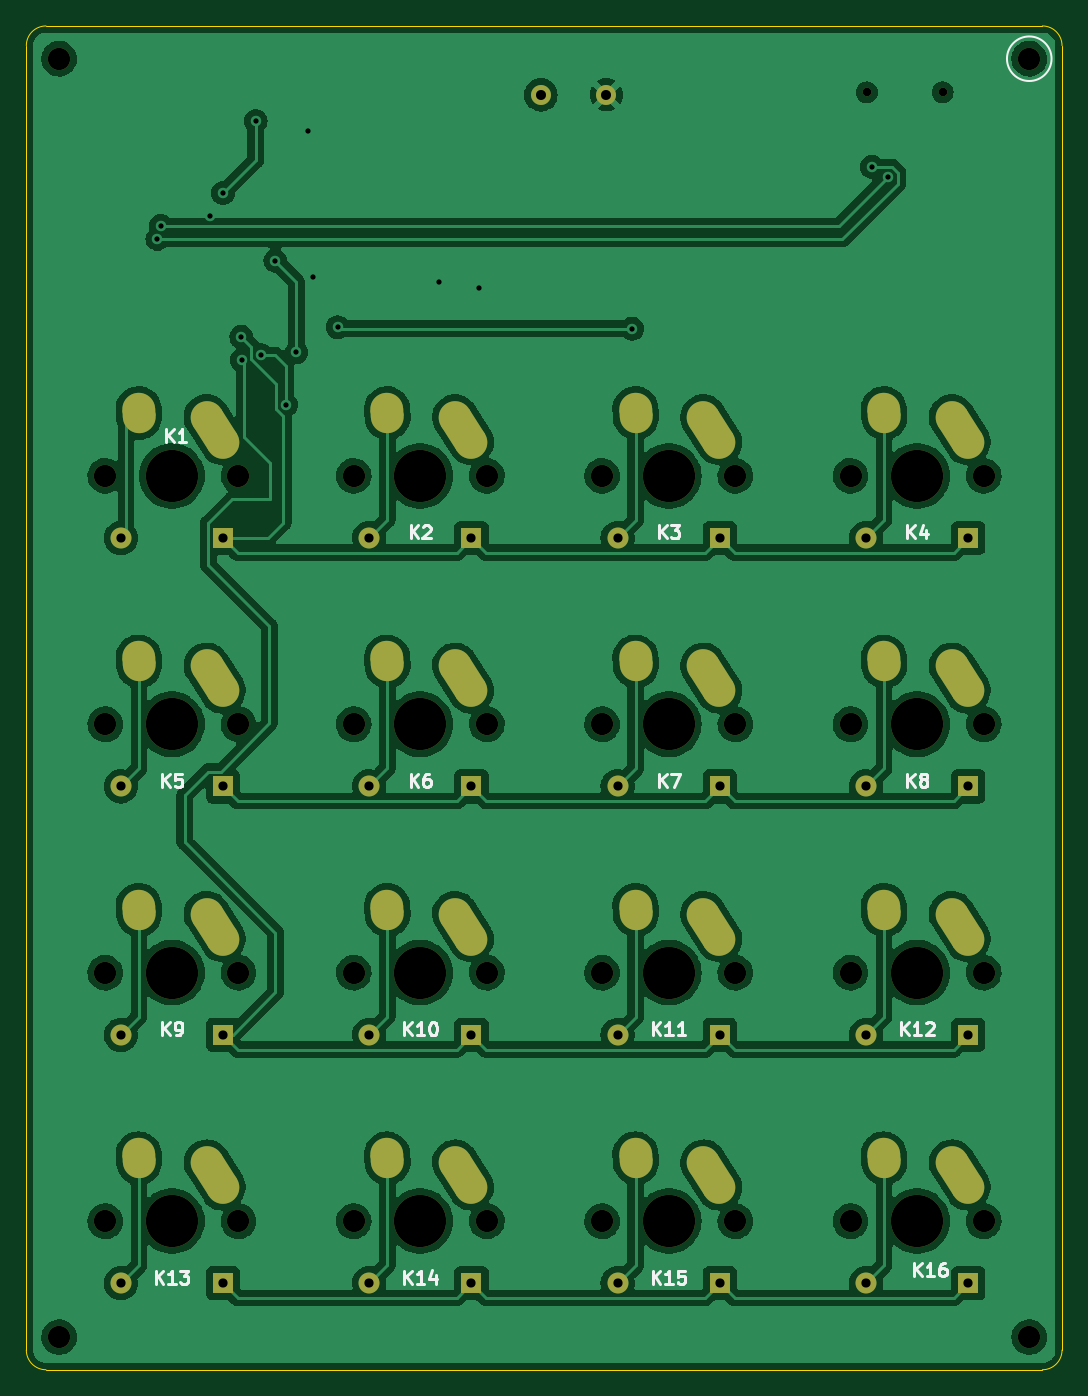
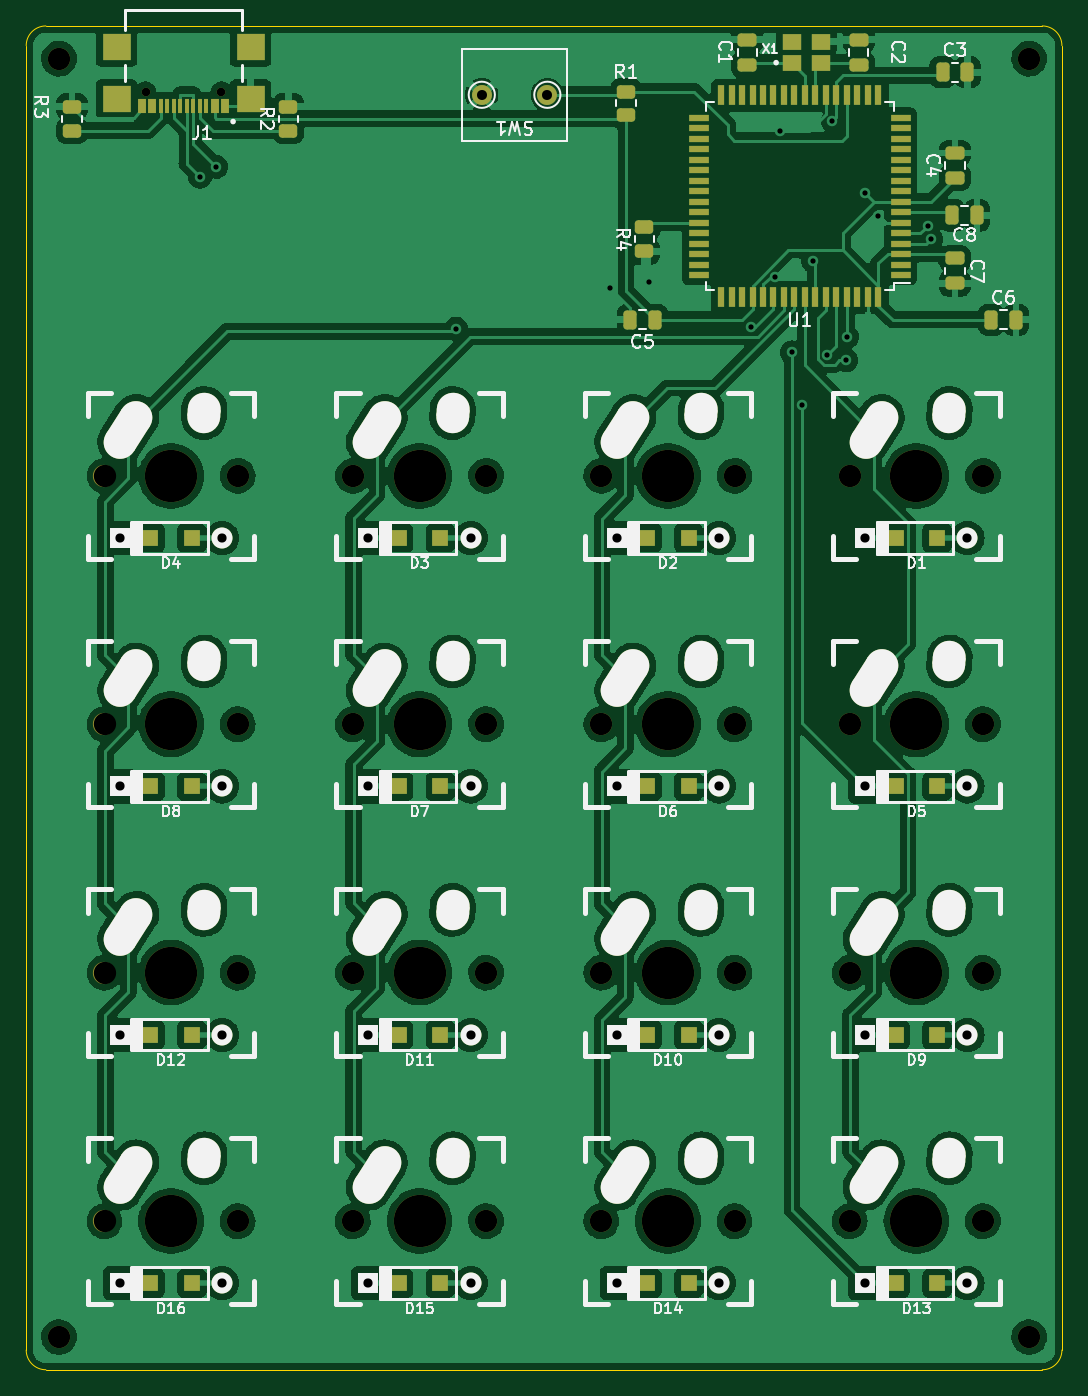
Circuit board: 11 layer files. Board 79.0 x 102.5 mm.
- bottom_copper: keyboard MKI-B_Cu.gbl (409196 bytes)
- bottom_mask: keyboard MKI-B_Mask.gbs (10330 bytes)
- paste: keyboard MKI-B_Paste.gbp (5828 bytes)
- bottom_silk: keyboard MKI-B_Silkscreen.gbo (42362 bytes)
- outline: keyboard MKI-Edge_Cuts.gm1 (1063 bytes)
- top_copper: keyboard MKI-F_Cu.gtl (330357 bytes)
- top_mask: keyboard MKI-F_Mask.gts (5310 bytes)
- paste: keyboard MKI-F_Paste.gtp (531 bytes)
- top_silk: keyboard MKI-F_Silkscreen.gto (10255 bytes)
- drill: keyboard MKI-NPTH.drl (1480 bytes)
- drill: keyboard MKI-PTH.drl (3016 bytes)

=== bottom_copper: keyboard MKI-B_Cu.gbl (409196 bytes, source omitted) ===
=== bottom_mask: keyboard MKI-B_Mask.gbs (10330 bytes, source omitted) ===
=== paste: keyboard MKI-B_Paste.gbp ===
%TF.GenerationSoftware,KiCad,Pcbnew,5.99.0-unknown-48521774cd~131~ubuntu20.04.1*%
%TF.CreationDate,2021-08-15T22:43:00-07:00*%
%TF.ProjectId,keyboard MKI,6b657962-6f61-4726-9420-4d4b492e6b69,rev?*%
%TF.SameCoordinates,Original*%
%TF.FileFunction,Paste,Bot*%
%TF.FilePolarity,Positive*%
%FSLAX46Y46*%
G04 Gerber Fmt 4.6, Leading zero omitted, Abs format (unit mm)*
G04 Created by KiCad (PCBNEW 5.99.0-unknown-48521774cd~131~ubuntu20.04.1) date 2021-08-15 22:43:00*
%MOMM*%
%LPD*%
G01*
G04 APERTURE LIST*
G04 Aperture macros list*
%AMRoundRect*
0 Rectangle with rounded corners*
0 $1 Rounding radius*
0 $2 $3 $4 $5 $6 $7 $8 $9 X,Y pos of 4 corners*
0 Add a 4 corners polygon primitive as box body*
4,1,4,$2,$3,$4,$5,$6,$7,$8,$9,$2,$3,0*
0 Add four circle primitives for the rounded corners*
1,1,$1+$1,$2,$3*
1,1,$1+$1,$4,$5*
1,1,$1+$1,$6,$7*
1,1,$1+$1,$8,$9*
0 Add four rect primitives between the rounded corners*
20,1,$1+$1,$2,$3,$4,$5,0*
20,1,$1+$1,$4,$5,$6,$7,0*
20,1,$1+$1,$6,$7,$8,$9,0*
20,1,$1+$1,$8,$9,$2,$3,0*%
G04 Aperture macros list end*
%ADD10R,1.400000X1.200000*%
%ADD11R,0.550000X1.500000*%
%ADD12R,1.500000X0.550000*%
%ADD13RoundRect,0.250000X0.450000X-0.262500X0.450000X0.262500X-0.450000X0.262500X-0.450000X-0.262500X0*%
%ADD14R,0.600000X1.150000*%
%ADD15R,0.300000X1.150000*%
%ADD16R,2.180000X2.000000*%
%ADD17R,1.200000X1.200000*%
%ADD18RoundRect,0.250000X-0.250000X-0.475000X0.250000X-0.475000X0.250000X0.475000X-0.250000X0.475000X0*%
%ADD19RoundRect,0.250000X-0.475000X0.250000X-0.475000X-0.250000X0.475000X-0.250000X0.475000X0.250000X0*%
%ADD20RoundRect,0.250000X0.250000X0.475000X-0.250000X0.475000X-0.250000X-0.475000X0.250000X-0.475000X0*%
%ADD21RoundRect,0.250000X0.475000X-0.250000X0.475000X0.250000X-0.475000X0.250000X-0.475000X-0.250000X0*%
G04 APERTURE END LIST*
D10*
%TO.C,X1*%
X85600000Y-41300000D03*
X83400000Y-41300000D03*
X83400000Y-39700000D03*
X85600000Y-39700000D03*
%TD*%
D11*
%TO.C,U1*%
X79000000Y-59200000D03*
X79800000Y-59200000D03*
X80600000Y-59200000D03*
X81400000Y-59200000D03*
X82200000Y-59200000D03*
X83000000Y-59200000D03*
X83800000Y-59200000D03*
X84600000Y-59200000D03*
X85400000Y-59200000D03*
X86200000Y-59200000D03*
X87000000Y-59200000D03*
X87800000Y-59200000D03*
X88600000Y-59200000D03*
X89400000Y-59200000D03*
X90200000Y-59200000D03*
X91000000Y-59200000D03*
D12*
X92700000Y-57500000D03*
X92700000Y-56700000D03*
X92700000Y-55900000D03*
X92700000Y-55100000D03*
X92700000Y-54300000D03*
X92700000Y-53500000D03*
X92700000Y-52700000D03*
X92700000Y-51900000D03*
X92700000Y-51100000D03*
X92700000Y-50300000D03*
X92700000Y-49500000D03*
X92700000Y-48700000D03*
X92700000Y-47900000D03*
X92700000Y-47100000D03*
X92700000Y-46300000D03*
X92700000Y-45500000D03*
D11*
X91000000Y-43800000D03*
X90200000Y-43800000D03*
X89400000Y-43800000D03*
X88600000Y-43800000D03*
X87800000Y-43800000D03*
X87000000Y-43800000D03*
X86200000Y-43800000D03*
X85400000Y-43800000D03*
X84600000Y-43800000D03*
X83800000Y-43800000D03*
X83000000Y-43800000D03*
X82200000Y-43800000D03*
X81400000Y-43800000D03*
X80600000Y-43800000D03*
X79800000Y-43800000D03*
X79000000Y-43800000D03*
D12*
X77300000Y-45500000D03*
X77300000Y-46300000D03*
X77300000Y-47100000D03*
X77300000Y-47900000D03*
X77300000Y-48700000D03*
X77300000Y-49500000D03*
X77300000Y-50300000D03*
X77300000Y-51100000D03*
X77300000Y-51900000D03*
X77300000Y-52700000D03*
X77300000Y-53500000D03*
X77300000Y-54300000D03*
X77300000Y-55100000D03*
X77300000Y-55900000D03*
X77300000Y-56700000D03*
X77300000Y-57500000D03*
%TD*%
D13*
%TO.C,R4*%
X96842750Y-53868550D03*
X96842750Y-55693550D03*
%TD*%
%TO.C,R3*%
X140500000Y-44650000D03*
X140500000Y-46475000D03*
%TD*%
%TO.C,R2*%
X124000000Y-46475000D03*
X124000000Y-44650000D03*
%TD*%
%TO.C,R1*%
X98250000Y-45325000D03*
X98250000Y-43500000D03*
%TD*%
D14*
%TO.C,J1*%
X128800000Y-44637500D03*
X129600000Y-44637500D03*
X134400000Y-44637500D03*
X135200000Y-44637500D03*
D15*
X130250000Y-44637500D03*
X133750000Y-44637500D03*
X130750000Y-44637500D03*
X133250000Y-44637500D03*
X131250000Y-44637500D03*
X132750000Y-44637500D03*
X131750000Y-44637500D03*
X132250000Y-44637500D03*
D16*
X126890000Y-44062500D03*
X137110000Y-44062500D03*
X126890000Y-40132500D03*
X137110000Y-40132500D03*
%TD*%
D17*
%TO.C,D16*%
X131373400Y-134396800D03*
X134523400Y-134396800D03*
%TD*%
%TO.C,D15*%
X112425000Y-134396800D03*
X115575000Y-134396800D03*
%TD*%
%TO.C,D14*%
X96626600Y-134396800D03*
X93476600Y-134396800D03*
%TD*%
%TO.C,D13*%
X74528200Y-134396800D03*
X77678200Y-134396800D03*
%TD*%
%TO.C,D12*%
X131373400Y-115448400D03*
X134523400Y-115448400D03*
%TD*%
%TO.C,D11*%
X112425000Y-115448400D03*
X115575000Y-115448400D03*
%TD*%
%TO.C,D10*%
X93476600Y-115448400D03*
X96626600Y-115448400D03*
%TD*%
%TO.C,D9*%
X77678200Y-115448400D03*
X74528200Y-115448400D03*
%TD*%
%TO.C,D8*%
X134523400Y-96500000D03*
X131373400Y-96500000D03*
%TD*%
%TO.C,D7*%
X112425000Y-96500000D03*
X115575000Y-96500000D03*
%TD*%
%TO.C,D6*%
X93476600Y-96500000D03*
X96626600Y-96500000D03*
%TD*%
%TO.C,D5*%
X74528200Y-96500000D03*
X77678200Y-96500000D03*
%TD*%
%TO.C,D4*%
X131373400Y-77551600D03*
X134523400Y-77551600D03*
%TD*%
%TO.C,D3*%
X112425000Y-77551600D03*
X115575000Y-77551600D03*
%TD*%
%TO.C,D2*%
X96626600Y-77551600D03*
X93476600Y-77551600D03*
%TD*%
%TO.C,D1*%
X74528200Y-77551600D03*
X77678200Y-77551600D03*
%TD*%
D18*
%TO.C,C8*%
X73379950Y-52950850D03*
X71479950Y-52950850D03*
%TD*%
D19*
%TO.C,C7*%
X73157250Y-58137100D03*
X73157250Y-56237100D03*
%TD*%
D20*
%TO.C,C6*%
X68500000Y-60912500D03*
X70400000Y-60912500D03*
%TD*%
D18*
%TO.C,C5*%
X97950000Y-60912500D03*
X96050000Y-60912500D03*
%TD*%
D21*
%TO.C,C4*%
X73157250Y-50081450D03*
X73157250Y-48181450D03*
%TD*%
D20*
%TO.C,C3*%
X72207250Y-42025800D03*
X74107250Y-42025800D03*
%TD*%
D21*
%TO.C,C2*%
X80500000Y-41450000D03*
X80500000Y-39550000D03*
%TD*%
%TO.C,C1*%
X89000000Y-39550000D03*
X89000000Y-41450000D03*
%TD*%
M02*

=== bottom_silk: keyboard MKI-B_Silkscreen.gbo (42362 bytes, source omitted) ===
=== outline: keyboard MKI-Edge_Cuts.gm1 ===
%TF.GenerationSoftware,KiCad,Pcbnew,5.99.0-unknown-48521774cd~131~ubuntu20.04.1*%
%TF.CreationDate,2021-08-15T22:43:00-07:00*%
%TF.ProjectId,keyboard MKI,6b657962-6f61-4726-9420-4d4b492e6b69,rev?*%
%TF.SameCoordinates,Original*%
%TF.FileFunction,Profile,NP*%
%FSLAX46Y46*%
G04 Gerber Fmt 4.6, Leading zero omitted, Abs format (unit mm)*
G04 Created by KiCad (PCBNEW 5.99.0-unknown-48521774cd~131~ubuntu20.04.1) date 2021-08-15 22:43:00*
%MOMM*%
%LPD*%
G01*
G04 APERTURE LIST*
%TA.AperFunction,Profile*%
%ADD10C,0.100000*%
%TD*%
G04 APERTURE END LIST*
D10*
X144000000Y-40000000D02*
G75*
G03*
X142500000Y-38500000I-1500000J0D01*
G01*
X66500000Y-141000000D02*
G75*
G02*
X65000000Y-139500000I0J1500000D01*
G01*
X142500000Y-141000000D02*
G75*
G03*
X144000000Y-139500000I0J1500000D01*
G01*
X66500000Y-141000000D02*
X142500000Y-141000000D01*
X66500000Y-38500000D02*
G75*
G03*
X65000000Y-40000000I0J-1500000D01*
G01*
X65000000Y-40000000D02*
X65000000Y-139500000D01*
X144000000Y-40000000D02*
X144000000Y-139500000D01*
X66500000Y-38500000D02*
X142500000Y-38500000D01*
M02*

=== top_copper: keyboard MKI-F_Cu.gtl (330357 bytes, source omitted) ===
=== top_mask: keyboard MKI-F_Mask.gts ===
%TF.GenerationSoftware,KiCad,Pcbnew,5.99.0-unknown-48521774cd~131~ubuntu20.04.1*%
%TF.CreationDate,2021-08-15T22:43:00-07:00*%
%TF.ProjectId,keyboard MKI,6b657962-6f61-4726-9420-4d4b492e6b69,rev?*%
%TF.SameCoordinates,Original*%
%TF.FileFunction,Soldermask,Top*%
%TF.FilePolarity,Negative*%
%FSLAX46Y46*%
G04 Gerber Fmt 4.6, Leading zero omitted, Abs format (unit mm)*
G04 Created by KiCad (PCBNEW 5.99.0-unknown-48521774cd~131~ubuntu20.04.1) date 2021-08-15 22:43:00*
%MOMM*%
%LPD*%
G01*
G04 APERTURE LIST*
G04 Aperture macros list*
%AMHorizOval*
0 Thick line with rounded ends*
0 $1 width*
0 $2 $3 position (X,Y) of the first rounded end (center of the circle)*
0 $4 $5 position (X,Y) of the second rounded end (center of the circle)*
0 Add line between two ends*
20,1,$1,$2,$3,$4,$5,0*
0 Add two circle primitives to create the rounded ends*
1,1,$1,$2,$3*
1,1,$1,$4,$5*%
G04 Aperture macros list end*
%ADD10C,1.700000*%
%ADD11C,1.524000*%
%ADD12C,3.987800*%
%ADD13C,1.701800*%
%ADD14HorizOval,2.500000X-0.604462X0.948815X0.604462X-0.948815X0*%
%ADD15HorizOval,2.500000X-0.019724X0.289328X0.019724X-0.289328X0*%
%ADD16C,0.650000*%
%ADD17R,1.600000X1.600000*%
%ADD18C,1.600000*%
G04 APERTURE END LIST*
D10*
%TO.C,*%
X141500000Y-138500000D03*
%TD*%
%TO.C,*%
X67500000Y-138500000D03*
%TD*%
%TO.C,REF\u002A\u002A*%
X141500000Y-41000000D03*
%TD*%
%TO.C,*%
X67500000Y-41000000D03*
%TD*%
D11*
%TO.C,SW1*%
X104250000Y-43750000D03*
X109250000Y-43750000D03*
%TD*%
D12*
%TO.C,K16*%
X132948400Y-129659700D03*
D13*
X138028400Y-129659700D03*
X127868400Y-129659700D03*
D14*
X136203400Y-126139700D03*
D15*
X130428400Y-124869700D03*
%TD*%
%TO.C,K15*%
X111480000Y-124869700D03*
D14*
X117255000Y-126139700D03*
D13*
X108920000Y-129659700D03*
X119080000Y-129659700D03*
D12*
X114000000Y-129659700D03*
%TD*%
%TO.C,K14*%
X95051600Y-129659700D03*
D13*
X100131600Y-129659700D03*
X89971600Y-129659700D03*
D14*
X98306600Y-126139700D03*
D15*
X92531600Y-124869700D03*
%TD*%
D12*
%TO.C,K13*%
X76103200Y-129659700D03*
D13*
X81183200Y-129659700D03*
X71023200Y-129659700D03*
D14*
X79358200Y-126139700D03*
D15*
X73583200Y-124869700D03*
%TD*%
%TO.C,K12*%
X130428400Y-105921300D03*
D14*
X136203400Y-107191300D03*
D13*
X127868400Y-110711300D03*
X138028400Y-110711300D03*
D12*
X132948400Y-110711300D03*
%TD*%
%TO.C,K11*%
X114000000Y-110711300D03*
D13*
X119080000Y-110711300D03*
X108920000Y-110711300D03*
D14*
X117255000Y-107191300D03*
D15*
X111480000Y-105921300D03*
%TD*%
D12*
%TO.C,K10*%
X95051600Y-110711300D03*
D13*
X100131600Y-110711300D03*
X89971600Y-110711300D03*
D14*
X98306600Y-107191300D03*
D15*
X92531600Y-105921300D03*
%TD*%
%TO.C,K9*%
X73583200Y-105921300D03*
D14*
X79358200Y-107191300D03*
D13*
X71023200Y-110711300D03*
X81183200Y-110711300D03*
D12*
X76103200Y-110711300D03*
%TD*%
%TO.C,K8*%
X132948400Y-91762900D03*
D13*
X138028400Y-91762900D03*
X127868400Y-91762900D03*
D14*
X136203400Y-88242900D03*
D15*
X130428400Y-86972900D03*
%TD*%
D12*
%TO.C,K7*%
X114000000Y-91762900D03*
D13*
X119080000Y-91762900D03*
X108920000Y-91762900D03*
D14*
X117255000Y-88242900D03*
D15*
X111480000Y-86972900D03*
%TD*%
D12*
%TO.C,K6*%
X95051600Y-91762900D03*
D13*
X100131600Y-91762900D03*
X89971600Y-91762900D03*
D14*
X98306600Y-88242900D03*
D15*
X92531600Y-86972900D03*
%TD*%
D12*
%TO.C,K5*%
X76103200Y-91762900D03*
D13*
X81183200Y-91762900D03*
X71023200Y-91762900D03*
D14*
X79358200Y-88242900D03*
D15*
X73583200Y-86972900D03*
%TD*%
D12*
%TO.C,K4*%
X132948400Y-72814500D03*
D13*
X138028400Y-72814500D03*
X127868400Y-72814500D03*
D14*
X136203400Y-69294500D03*
D15*
X130428400Y-68024500D03*
%TD*%
D12*
%TO.C,K3*%
X114000000Y-72814500D03*
D13*
X119080000Y-72814500D03*
X108920000Y-72814500D03*
D14*
X117255000Y-69294500D03*
D15*
X111480000Y-68024500D03*
%TD*%
%TO.C,K2*%
X92531600Y-68024500D03*
D14*
X98306600Y-69294500D03*
D13*
X89971600Y-72814500D03*
X100131600Y-72814500D03*
D12*
X95051600Y-72814500D03*
%TD*%
D15*
%TO.C,K1*%
X73583200Y-68024500D03*
D14*
X79358200Y-69294500D03*
D13*
X71023200Y-72814500D03*
X81183200Y-72814500D03*
D12*
X76103200Y-72814500D03*
%TD*%
D16*
%TO.C,J1*%
X129110000Y-43562500D03*
X134890000Y-43562500D03*
%TD*%
D17*
%TO.C,D16*%
X136848400Y-134396800D03*
D18*
X129048400Y-134396800D03*
%TD*%
D17*
%TO.C,D15*%
X117900000Y-134396800D03*
D18*
X110100000Y-134396800D03*
%TD*%
%TO.C,D14*%
X91151600Y-134396800D03*
D17*
X98951600Y-134396800D03*
%TD*%
%TO.C,D13*%
X80003200Y-134396800D03*
D18*
X72203200Y-134396800D03*
%TD*%
D17*
%TO.C,D12*%
X136848400Y-115448400D03*
D18*
X129048400Y-115448400D03*
%TD*%
D17*
%TO.C,D11*%
X117900000Y-115448400D03*
D18*
X110100000Y-115448400D03*
%TD*%
D17*
%TO.C,D10*%
X98951600Y-115448400D03*
D18*
X91151600Y-115448400D03*
%TD*%
%TO.C,D9*%
X72203200Y-115448400D03*
D17*
X80003200Y-115448400D03*
%TD*%
D18*
%TO.C,D8*%
X129048400Y-96500000D03*
D17*
X136848400Y-96500000D03*
%TD*%
%TO.C,D7*%
X117900000Y-96500000D03*
D18*
X110100000Y-96500000D03*
%TD*%
D17*
%TO.C,D6*%
X98951600Y-96500000D03*
D18*
X91151600Y-96500000D03*
%TD*%
D17*
%TO.C,D5*%
X80003200Y-96500000D03*
D18*
X72203200Y-96500000D03*
%TD*%
D17*
%TO.C,D4*%
X136848400Y-77551600D03*
D18*
X129048400Y-77551600D03*
%TD*%
D17*
%TO.C,D3*%
X117900000Y-77551600D03*
D18*
X110100000Y-77551600D03*
%TD*%
%TO.C,D2*%
X91151600Y-77551600D03*
D17*
X98951600Y-77551600D03*
%TD*%
%TO.C,D1*%
X80003200Y-77551600D03*
D18*
X72203200Y-77551600D03*
%TD*%
M02*

=== paste: keyboard MKI-F_Paste.gtp ===
%TF.GenerationSoftware,KiCad,Pcbnew,5.99.0-unknown-48521774cd~131~ubuntu20.04.1*%
%TF.CreationDate,2021-08-15T22:43:00-07:00*%
%TF.ProjectId,keyboard MKI,6b657962-6f61-4726-9420-4d4b492e6b69,rev?*%
%TF.SameCoordinates,Original*%
%TF.FileFunction,Paste,Top*%
%TF.FilePolarity,Positive*%
%FSLAX46Y46*%
G04 Gerber Fmt 4.6, Leading zero omitted, Abs format (unit mm)*
G04 Created by KiCad (PCBNEW 5.99.0-unknown-48521774cd~131~ubuntu20.04.1) date 2021-08-15 22:43:00*
%MOMM*%
%LPD*%
G01*
G04 APERTURE LIST*
G04 APERTURE END LIST*
M02*

=== top_silk: keyboard MKI-F_Silkscreen.gto (10255 bytes, source omitted) ===
=== drill: keyboard MKI-NPTH.drl ===
M48
; DRILL file {KiCad 5.99.0-unknown-48521774cd~131~ubuntu20.04.1} date Sun Aug 15 22:44:04 2021
; FORMAT={-:-/ absolute / metric / decimal}
; #@! TF.CreationDate,2021-08-15T22:44:04-07:00
; #@! TF.GenerationSoftware,Kicad,Pcbnew,5.99.0-unknown-48521774cd~131~ubuntu20.04.1
; #@! TF.FileFunction,NonPlated,1,2,NPTH
FMAT,2
METRIC
; #@! TA.AperFunction,NonPlated,NPTH,ComponentDrill
T1C0.650
; #@! TA.AperFunction,NonPlated,NPTH,ComponentDrill
T2C1.700
; #@! TA.AperFunction,NonPlated,NPTH,ComponentDrill
T3C1.702
; #@! TA.AperFunction,NonPlated,NPTH,ComponentDrill
T4C3.988
%
G90
G05
T1
X129.11Y-43.562
X134.89Y-43.562
T2
X67.5Y-41.0
X67.5Y-138.5
X141.5Y-41.0
X141.5Y-138.5
T3
X71.023Y-72.814
X71.023Y-91.763
X71.023Y-110.711
X71.023Y-129.66
X81.183Y-72.814
X81.183Y-91.763
X81.183Y-110.711
X81.183Y-129.66
X89.972Y-72.814
X89.972Y-91.763
X89.972Y-110.711
X89.972Y-129.66
X100.132Y-72.814
X100.132Y-91.763
X100.132Y-110.711
X100.132Y-129.66
X108.92Y-72.814
X108.92Y-91.763
X108.92Y-110.711
X108.92Y-129.66
X119.08Y-72.814
X119.08Y-91.763
X119.08Y-110.711
X119.08Y-129.66
X127.868Y-72.814
X127.868Y-91.763
X127.868Y-110.711
X127.868Y-129.66
X138.028Y-72.814
X138.028Y-91.763
X138.028Y-110.711
X138.028Y-129.66
T4
X76.103Y-72.814
X76.103Y-91.763
X76.103Y-110.711
X76.103Y-129.66
X95.052Y-72.814
X95.052Y-91.763
X95.052Y-110.711
X95.052Y-129.66
X114.0Y-72.814
X114.0Y-91.763
X114.0Y-110.711
X114.0Y-129.66
X132.948Y-72.814
X132.948Y-91.763
X132.948Y-110.711
X132.948Y-129.66
T0
M30

=== drill: keyboard MKI-PTH.drl ===
M48
; DRILL file {KiCad 5.99.0-unknown-48521774cd~131~ubuntu20.04.1} date Sun Aug 15 22:44:04 2021
; FORMAT={-:-/ absolute / metric / decimal}
; #@! TF.CreationDate,2021-08-15T22:44:04-07:00
; #@! TF.GenerationSoftware,Kicad,Pcbnew,5.99.0-unknown-48521774cd~131~ubuntu20.04.1
; #@! TF.FileFunction,Plated,1,2,PTH
FMAT,2
METRIC
; #@! TA.AperFunction,Plated,PTH,ViaDrill
T1C0.400
; #@! TA.AperFunction,Plated,PTH,ComponentDrill
T2C0.700
; #@! TA.AperFunction,Plated,PTH,ComponentDrill
T3C0.762
; #@! TA.AperFunction,Plated,PTH,ComponentDrill
T4C1.500
%
G90
G05
T1
X75.0Y-54.75
X75.25Y-53.75
X79.0Y-53.026
X80.0Y-51.25
X81.4Y-62.2
X81.435Y-64.0
X82.5Y-45.75
X82.884Y-63.6
X84.0Y-56.4
X84.8Y-67.4
X85.6Y-63.4
X86.5Y-46.5
X86.875Y-57.625
X88.741Y-61.475
X96.5Y-58.0
X99.5Y-58.5
X111.2Y-61.6
X129.5Y-49.25
X130.75Y-50.0
T2
X72.203Y-77.552
X72.203Y-96.5
X72.203Y-115.448
X72.203Y-134.397
X80.003Y-77.552
X80.003Y-96.5
X80.003Y-115.448
X80.003Y-134.397
X91.152Y-77.552
X91.152Y-96.5
X91.152Y-115.448
X91.152Y-134.397
X98.952Y-77.552
X98.952Y-96.5
X98.952Y-115.448
X98.952Y-134.397
X110.1Y-77.552
X110.1Y-96.5
X110.1Y-115.448
X110.1Y-134.397
X117.9Y-77.552
X117.9Y-96.5
X117.9Y-115.448
X117.9Y-134.397
X129.048Y-77.552
X129.048Y-96.5
X129.048Y-115.448
X129.048Y-134.397
X136.848Y-77.552
X136.848Y-96.5
X136.848Y-115.448
X136.848Y-134.397
T3
X104.25Y-43.75
X109.25Y-43.75
T4
G00X73.603Y-68.314
M15
G01X73.563Y-67.735
M16
G05
G00X73.603Y-87.262
M15
G01X73.563Y-86.684
M16
G05
G00X73.603Y-106.211
M15
G01X73.563Y-105.632
M16
G05
G00X73.603Y-125.159
M15
G01X73.563Y-124.58
M16
G05
G00X79.963Y-70.243
M15
G01X78.754Y-68.346
M16
G05
G00X79.963Y-89.192
M15
G01X78.754Y-87.294
M16
G05
G00X79.963Y-108.14
M15
G01X78.754Y-106.242
M16
G05
G00X79.963Y-127.089
M15
G01X78.754Y-125.191
M16
G05
G00X92.551Y-68.314
M15
G01X92.512Y-67.735
M16
G05
G00X92.551Y-87.262
M15
G01X92.512Y-86.684
M16
G05
G00X92.551Y-106.211
M15
G01X92.512Y-105.632
M16
G05
G00X92.551Y-125.159
M15
G01X92.512Y-124.58
M16
G05
G00X98.911Y-70.243
M15
G01X97.702Y-68.346
M16
G05
G00X98.911Y-89.192
M15
G01X97.702Y-87.294
M16
G05
G00X98.911Y-108.14
M15
G01X97.702Y-106.242
M16
G05
G00X98.911Y-127.089
M15
G01X97.702Y-125.191
M16
G05
G00X111.5Y-68.314
M15
G01X111.46Y-67.735
M16
G05
G00X111.5Y-87.262
M15
G01X111.46Y-86.684
M16
G05
G00X111.5Y-106.211
M15
G01X111.46Y-105.632
M16
G05
G00X111.5Y-125.159
M15
G01X111.46Y-124.58
M16
G05
G00X117.859Y-70.243
M15
G01X116.651Y-68.346
M16
G05
G00X117.859Y-89.192
M15
G01X116.651Y-87.294
M16
G05
G00X117.859Y-108.14
M15
G01X116.651Y-106.242
M16
G05
G00X117.859Y-127.089
M15
G01X116.651Y-125.191
M16
G05
G00X130.448Y-68.314
M15
G01X130.409Y-67.735
M16
G05
G00X130.448Y-87.262
M15
G01X130.409Y-86.684
M16
G05
G00X130.448Y-106.211
M15
G01X130.409Y-105.632
M16
G05
G00X130.448Y-125.159
M15
G01X130.409Y-124.58
M16
G05
G00X136.808Y-70.243
M15
G01X135.599Y-68.346
M16
G05
G00X136.808Y-89.192
M15
G01X135.599Y-87.294
M16
G05
G00X136.808Y-108.14
M15
G01X135.599Y-106.242
M16
G05
G00X136.808Y-127.089
M15
G01X135.599Y-125.191
M16
G05
T0
M30

